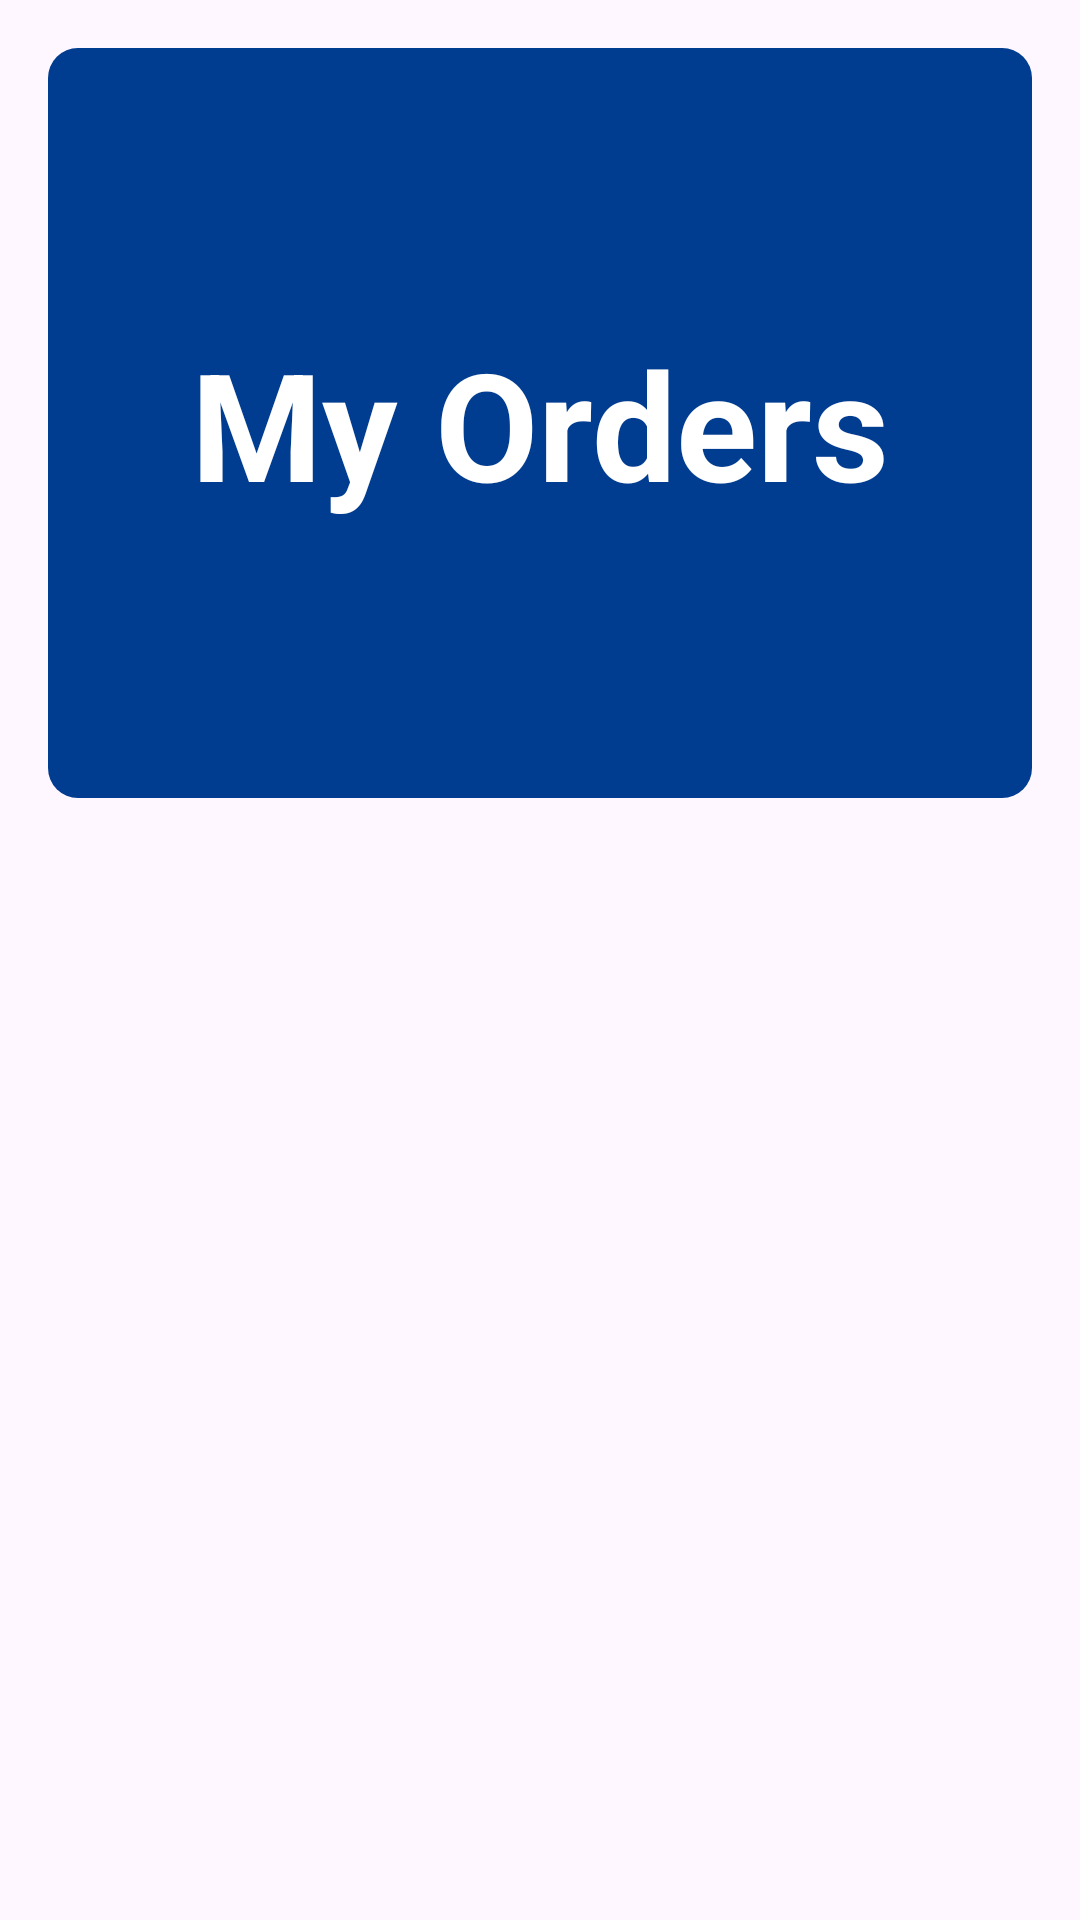

This screen was rendered from an Android layout file. Write that file and the resources it references.
<!-- AndroidManifest.xml: application theme Theme.GameOn -->
<!-- res/layout/activity_my_orders.xml -->
<?xml version="1.0" encoding="utf-8"?>
<RelativeLayout xmlns:android="http://schemas.android.com/apk/res/android"
    xmlns:app="http://schemas.android.com/apk/res-auto"
    xmlns:tools="http://schemas.android.com/tools"
    android:id="@+id/main"
    android:layout_width="match_parent"
    android:layout_height="match_parent"
    tools:context=".Screens.MyOrdersActivity">

    
    <androidx.appcompat.widget.LinearLayoutCompat
        android:id="@+id/my_orders_page_blue_layout"
        android:layout_width="match_parent"
        android:layout_height="250dp"
        android:gravity="center"
        android:layout_marginTop="16dp"
        android:layout_marginHorizontal="16dp"
        android:background="@drawable/rounded_background_blue">

        
        <com.google.android.material.textview.MaterialTextView
            android:id="@+id/my_orders_page_LBL_my_orders"
            android:layout_width="wrap_content"
            android:layout_height="wrap_content"
            android:text="My Orders"
            android:textColor="@color/white"
            android:textSize="50sp"
            android:textStyle="bold" />

    </androidx.appcompat.widget.LinearLayoutCompat>

    
    <androidx.appcompat.widget.LinearLayoutCompat
        android:id="@+id/my_orders_all_orders_layout"
        android:layout_width="match_parent"
        android:layout_height="wrap_content"
        android:padding="22dp"
        android:layout_below="@id/my_orders_page_blue_layout">

        
        <FrameLayout
            android:id="@+id/my_orders_FRAME_orders"
            android:layout_width="match_parent"
            android:layout_height="210dp"
            android:layout_weight="1"
            android:visibility="visible"
            />

    </androidx.appcompat.widget.LinearLayoutCompat>

    
    <androidx.appcompat.widget.LinearLayoutCompat
        android:id="@+id/my_orders_action_layout"
        android:layout_width="match_parent"
        android:layout_height="wrap_content"
        android:layout_below="@id/my_orders_all_orders_layout"
        android:padding="22dp">

        
        <FrameLayout
            android:id="@+id/my_orders_FRAME_action"
            android:layout_width="match_parent"
            android:layout_height="wrap_content"
            android:layout_weight="1"
            android:visibility="visible"
            />
    </androidx.appcompat.widget.LinearLayoutCompat>

</RelativeLayout>
<!-- resources referenced by this layout -->
<resources>
  <color name="white">#FFFFFFFF</color>
  <!-- drawable rounded_background_blue (drawable) -->
  <?xml version="1.0" encoding="utf-8"?>
  <shape xmlns:android="http://schemas.android.com/apk/res/android">
      <corners android:radius="10dp" />
      <solid android:color="@color/blue_800_dark" /> 
  </shape>
  <style name="Theme.GameOn" parent="Base.Theme.GameOn" />
  <color name="blue_800_dark">#003C8F</color>
  <style name="Base.Theme.GameOn" parent="Theme.Material3.DayNight.NoActionBar">
          
          
      </style>
</resources>
